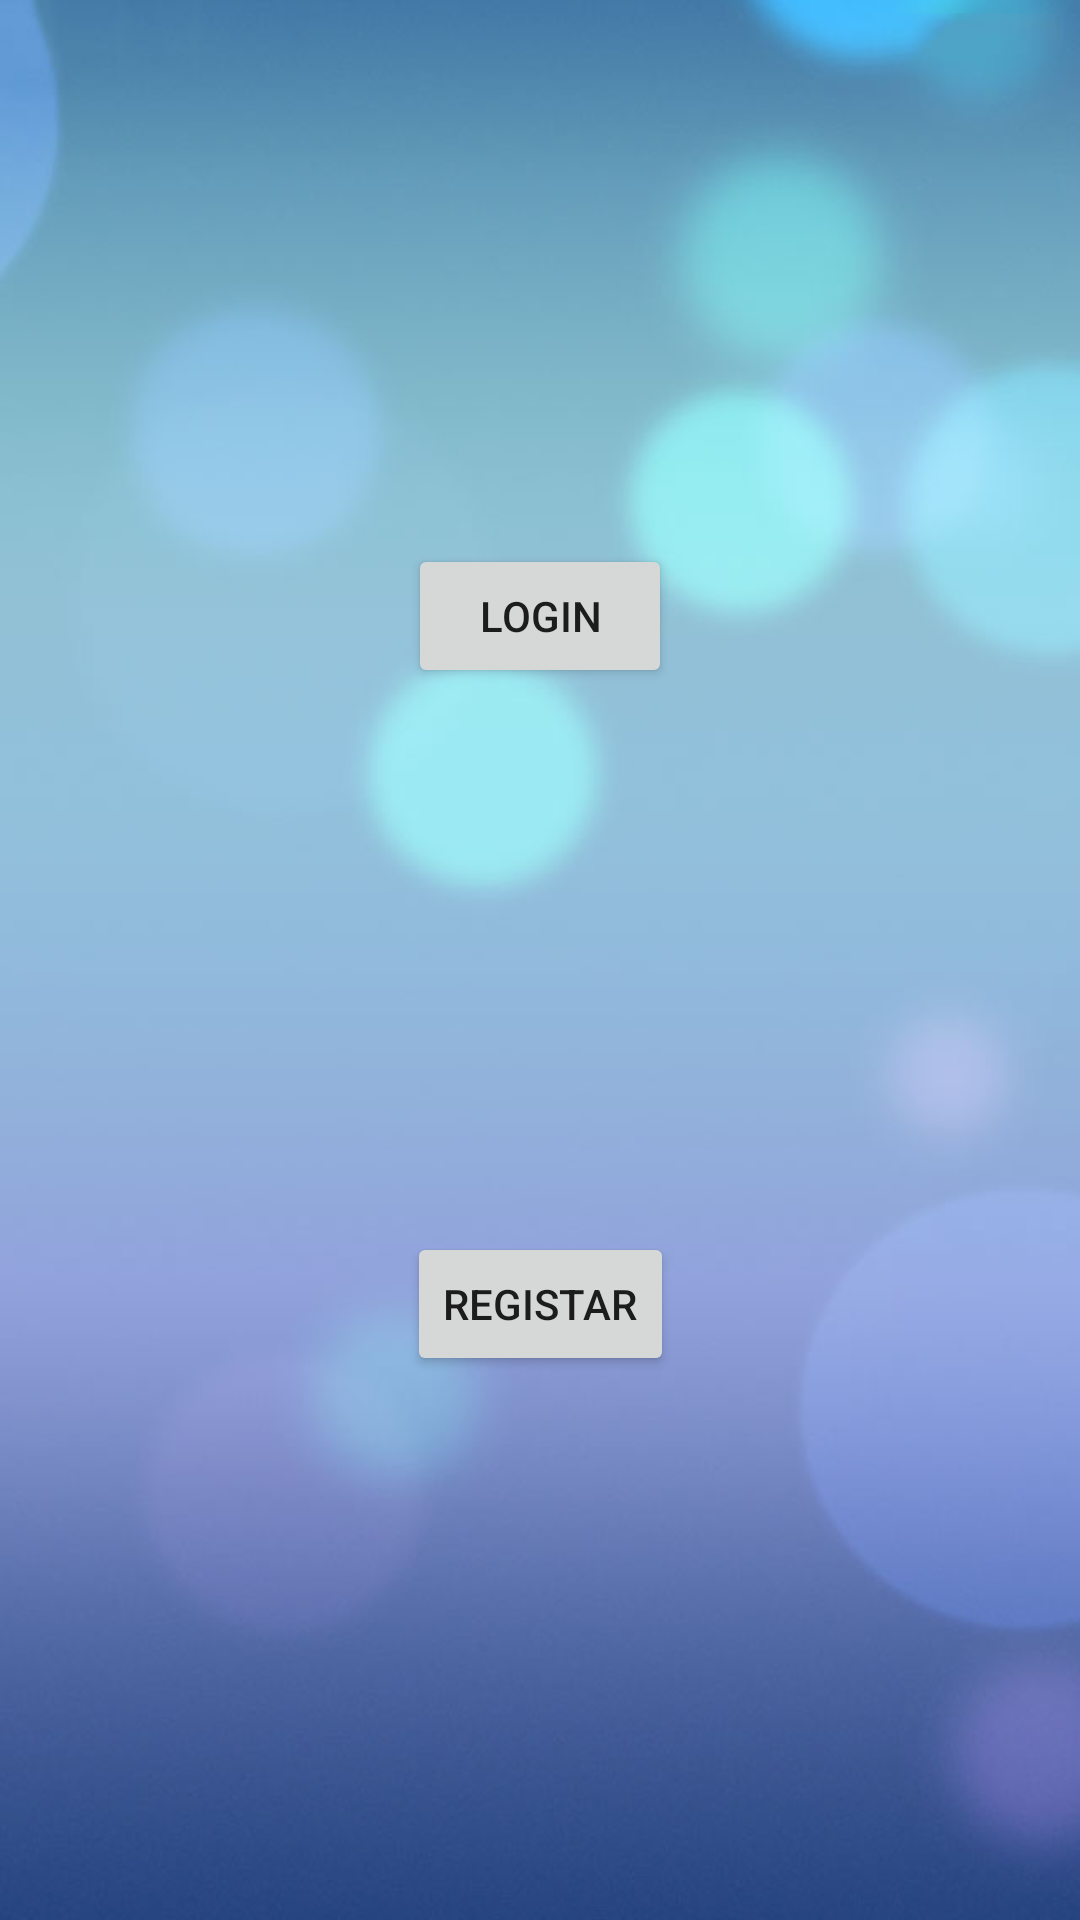

Write the Android layout XML for this screen, with the resource values it uses.
<!-- AndroidManifest.xml: application theme Theme.MoneySaver -->
<!-- res/layout/activity_main.xml -->
<?xml version="1.0" encoding="utf-8"?>
<androidx.constraintlayout.widget.ConstraintLayout xmlns:android="http://schemas.android.com/apk/res/android"
    xmlns:app="http://schemas.android.com/apk/res-auto"
    xmlns:tools="http://schemas.android.com/tools"
    android:layout_width="match_parent"
    android:layout_height="match_parent"
    android:background="@drawable/ic_principal"
    tools:context=".MainActivity">

    <Button
        android:id="@+id/btLogin"
        android:layout_width="wrap_content"
        android:layout_height="wrap_content"
        android:text="Login"
        app:layout_constraintBottom_toTopOf="@+id/btRegistar"
        app:layout_constraintEnd_toEndOf="parent"
        app:layout_constraintHorizontal_bias="0.5"
        app:layout_constraintStart_toStartOf="parent"
        app:layout_constraintTop_toTopOf="parent" />

    <Button
        android:id="@+id/btRegistar"
        android:layout_width="wrap_content"
        android:layout_height="wrap_content"
        android:text="Registar"
        app:layout_constraintBottom_toBottomOf="parent"
        app:layout_constraintEnd_toEndOf="parent"
        app:layout_constraintHorizontal_bias="0.5"
        app:layout_constraintStart_toStartOf="parent"
        app:layout_constraintTop_toBottomOf="@+id/btLogin" />
</androidx.constraintlayout.widget.ConstraintLayout>
<!-- resources referenced by this layout -->
<resources>
  <!-- drawable ic_principal: png bitmap (drawable, 22565 bytes) -->
  <style name="Theme.MoneySaver" parent="Theme.MaterialComponents.DayNight.DarkActionBar">
          
          <item name="colorPrimary">@color/purple_500</item>
          <item name="colorPrimaryVariant">@color/purple_700</item>
          <item name="colorOnPrimary">@color/white</item>
          
          <item name="colorSecondary">@color/teal_200</item>
          <item name="colorSecondaryVariant">@color/teal_700</item>
          <item name="colorOnSecondary">@color/black</item>
          
          <item name="android:statusBarColor" tools:targetApi="l">?attr/colorPrimaryVariant</item>
          
      </style>
  <!-- not gathered from this repository: default colours our renderer supplied (Android Studio template values) -->
  <color name="purple_500">#FF6200EE</color>
  <color name="purple_700">#FF3700B3</color>
  <color name="teal_200">#FF03DAC5</color>
  <color name="teal_700">#FF018786</color>
  <color name="black">#FF000000</color>
  <color name="white">#FFFFFFFF</color>
</resources>
